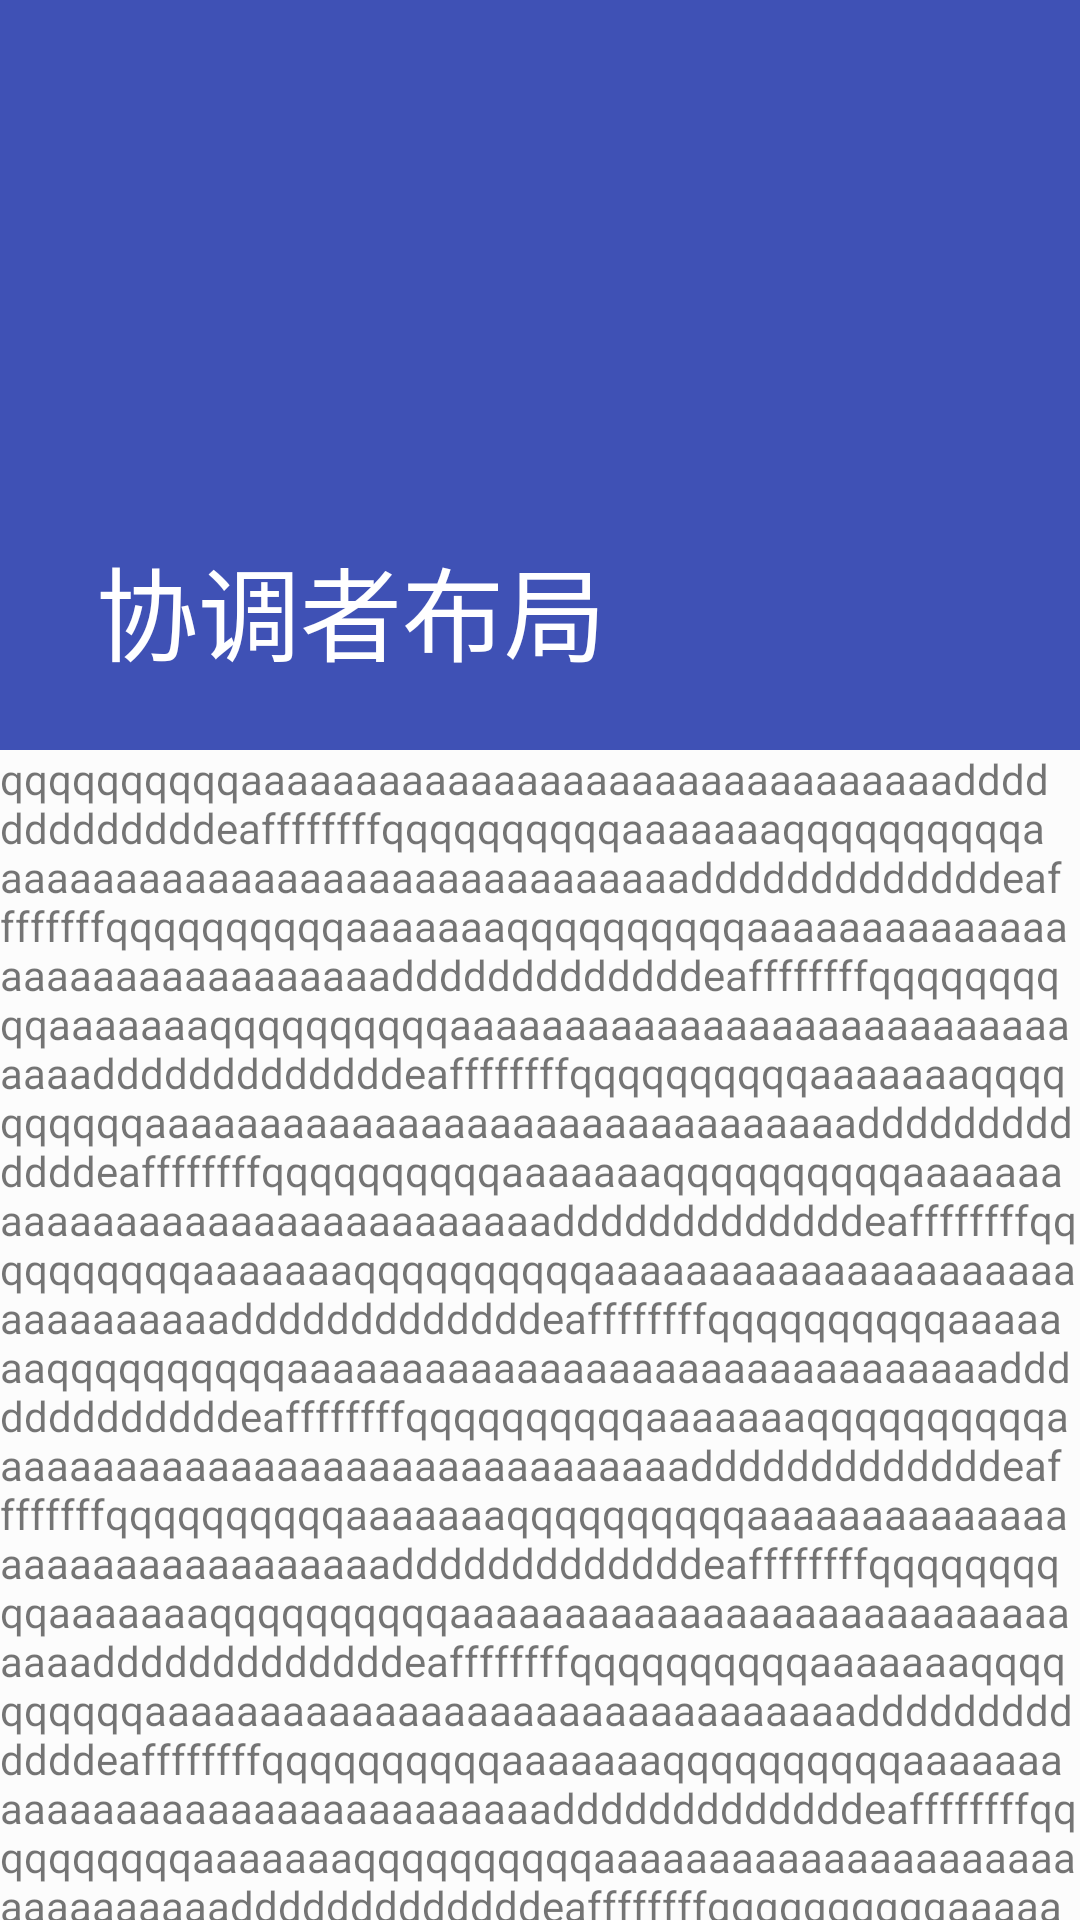

This screen was rendered from an Android layout file. Write that file and the resources it references.
<!-- AndroidManifest.xml: application theme AppTheme -->
<!-- res/layout/activity_appbar.xml -->
<?xml version="1.0" encoding="utf-8"?>

<android.support.design.widget.CoordinatorLayout
    xmlns:android="http://schemas.android.com/apk/res/android"
    xmlns:app="http://schemas.android.com/apk/res-auto"
    android:layout_width="match_parent"
    android:layout_height="match_parent"
    android:fitsSystemWindows="true"
    android:orientation="vertical">

    <android.support.design.widget.AppBarLayout
        android:layout_width="match_parent"
        android:layout_height="wrap_content"
        android:fitsSystemWindows="true">
        
        

        <android.support.design.widget.CollapsingToolbarLayout
            android:layout_width="match_parent"
            android:layout_height="wrap_content"
            app:contentScrim="@color/colorPrimary"
            app:layout_scrollFlags="scroll|exitUntilCollapsed">
            

            <android.support.v7.widget.Toolbar
                android:layout_width="match_parent"
                android:layout_height="?attr/actionBarSize"
                app:title="协调者布局"
                app:titleTextColor="@color/all_white">
            </android.support.v7.widget.Toolbar>

            <ImageView
                android:id="@+id/imageView"
                android:layout_width="match_parent"
                android:layout_height="250dp"
                android:scaleType="centerCrop"
                android:src="@drawable/cheese_5"
                app:layout_collapseMode="parallax"/>
        </android.support.design.widget.CollapsingToolbarLayout>

    </android.support.design.widget.AppBarLayout>

    <android.support.v4.widget.NestedScrollView
        android:layout_width="match_parent"
        android:layout_height="match_parent"
        android:background="@color/white40"
        app:layout_behavior="@string/appbar_scrolling_view_behavior">

        <TextView
            android:layout_width="match_parent"
            android:layout_height="wrap_content"
            android:text="@string/content"/>

    </android.support.v4.widget.NestedScrollView>

</android.support.design.widget.CoordinatorLayout>
<!-- resources referenced by this layout -->
<resources>
  <color name="all_white">#FFFFFF</color>
  <color name="colorPrimary">#3F51B5</color>
  <color name="white40">#40FFFFFF</color>
  <string name="content">qqqqqqqqqqaaaaaaaaaaaaaaaaaaaaaaaaaaaaaaadddddddddddddeaffffffffqqqqqqqqqqaaaaaaaqqqqqqqqqqaaaaaaaaaaaaaaaaaaaaaaaaaaaaaaadddddddddddddeaffffffffqqqqqqqqqqaaaaaaaqqqqqqqqqqaaaaaaaaaaaaaaaaaaaaaaaaaaaaaaadddddddddddddeaffffffffqqqqqqqqqqaaaaaaaqqqqqqqqqqaaaaaaaaaaaaaaaaaaaaaaaaaaaaaaadddddddddddddeaffffffffqqqqqqqqqqaaaaaaaqqqqqqqqqqaaaaaaaaaaaaaaaaaaaaaaaaaaaaaaadddddddddddddeaffffffffqqqqqqqqqqaaaaaaaqqqqqqqqqqaaaaaaaaaaaaaaaaaaaaaaaaaaaaaaadddddddddddddeaffffffffqqqqqqqqqqaaaaaaaqqqqqqqqqqaaaaaaaaaaaaaaaaaaaaaaaaaaaaaaadddddddddddddeaffffffffqqqqqqqqqqaaaaaaaqqqqqqqqqqaaaaaaaaaaaaaaaaaaaaaaaaaaaaaaadddddddddddddeaffffffffqqqqqqqqqqaaaaaaaqqqqqqqqqqaaaaaaaaaaaaaaaaaaaaaaaaaaaaaaadddddddddddddeaffffffffqqqqqqqqqqaaaaaaaqqqqqqqqqqaaaaaaaaaaaaaaaaaaaaaaaaaaaaaaadddddddddddddeaffffffffqqqqqqqqqqaaaaaaaqqqqqqqqqqaaaaaaaaaaaaaaaaaaaaaaaaaaaaaaadddddddddddddeaffffffffqqqqqqqqqqaaaaaaaqqqqqqqqqqaaaaaaaaaaaaaaaaaaaaaaaaaaaaaaadddddddddddddeaffffffffqqqqqqqqqqaaaaaaaqqqqqqqqqqaaaaaaaaaaaaaaaaaaaaaaaaaaaaaaadddddddddddddeaffffffffqqqqqqqqqqaaaaaaaqqqqqqqqqqaaaaaaaaaaaaaaaaaaaaaaaaaaaaaaadddddddddddddeaffffffffqqqqqqqqqqaaaaaaaqqqqqqqqqqaaaaaaaaaaaaaaaaaaaaaaaaaaaaaaadddddddddddddeaffffffffqqqqqqqqqqaaaaaaaqqqqqqqqqqaaaaaaaaaaaaaaaaaaaaaaaaaaaaaaadddddddddddddeaffffffffqqqqqqqqqqaaaaaaaqqqqqqqqqqaaaaaaaaaaaaaaaaaaaaaaaaaaaaaaadddddddddddddeaffffffffqqqqqqqqqqaaaaaaaqqqqqqqqqqaaaaaaaaaaaaaaaaaaaaaaaaaaaaaaadddddddddddddeaffffffffqqqqqqqqqqaaaaaaaqqqqqqqqqqaaaaaaaaaaaaaaaaaaaaaaaaaaaaaaadddddddddddddeaffffffffqqqqqqqqqqaaaaaaaqqqqqqqqqqaaaaaaaaaaaaaaaaaaaaaaaaaaaaaaadddddddddddddeaffffffffqqqqqqqqqqaaaaaaaqqqqqqqqqqaaaaaaaaaaaaaaaaaaaaaaaaaaaaaaadddddddddddddeaffffffffqqqqqqqqqqaaaaaaaqqqqqqqqqqaaaaaaaaaaaaaaaaaaaaaaaaaaaaaaadddddddddddddeaffffffffqqqqqqqqqqaaaaaaaqqqqqqqqqqaaaaaaaaaaaaaaaaaaaaaaaaaaaaaaadddddddddddddeaffffffffqqqqqqqqqqaaaaaaaqqqqqqqqqqaaaaaaaaaaaaaaaaaaaaaaaaaaaaaaadddddddddddddeaffffffffqqqqqqqqqqaaaaaaaqqqqqqqqqqaaaaaaaaaaaaaaaaaaaaaaaaaaaaaaadddddddddddddeaffffffffqqqqqqqqqqaaaaaaaqqqqqqqqqqaaaaaaaaaaaaaaaaaaaaaaaaaaaaaaadddddddddddddeaffffffffqqqqqqqqqqaaaaaaaaaaaaaaaaaaaaaaaaaaaaaaadddddddddddddeaffffffffqqqqqqqqqqaaaaaaaaaaaaaaaaaaaaaaaaaaaaaaadddddddddddddeaffffffffqqqqqqqqqqaaaaaaaaaaaaaaaaaaaaaaaaaaaaaaadddddddddddddeaffffffffqqqqqqqqqqaaaaaaaaaaaaaaaaaaaaaaaaaaaaaaadddddddddddddeaffffffffqqqqqqqqqqaaaaaaaaaaaaaaaaaaaaaaaaaaaaaaadddddddddddddeaffffffffqqqqqqqqqqaaaaaaaaaaaaaaaaaaaaaaaaaaaaaaadddddddddddddeaffffffffqqqqqqqqqqaaaaaaaaaaaaaaaaaaaaaaaaaaaaaaadddddddddddddeaffffffffqqqqqqqqqqaaaaaaaaaaaaaaaaaaaaaaaaaaaaaaadddddddddddddeaffffffffqqqqqqqqqqaaaaaaaaaaaaaaaaaaaaaaaaaaaaaaadddddddddddddeaffffffffqqqqqqqqqqaaaaaaaaaaaaaaaaaaaaaaaaaaaaaaadddddddddddddeaffffffffqqqqqqqqqqaaaaaaaaaaaaaaaaaaaaaaaaaaaaaaadddddddddddddeaffffffffqqqqqqqqqqaaaaaaaaaaaaaaaaaaaaaaaaaaaaaaadddddddddddddeafffffffffffffffffffffffffffffffffffffffffffffffffffffffffffffffffffffffffffffffffffffffffffffffffffffffffffffffffff</string>
  <style name="AppTheme" parent="Theme.AppCompat.Light.NoActionBar">
          
          <item name="colorPrimary">@color/colorPrimary</item>
          <item name="colorPrimaryDark">@color/colorPrimaryDark</item>
          <item name="colorAccent">@color/colorAccent</item>
  
          
          
          
  
          
          <item name="android:textColorPrimary">@android:color/white</item>
      </style>
  <color name="colorPrimaryDark">#303F9F</color>
  <color name="colorAccent">#FF4081</color>
</resources>
